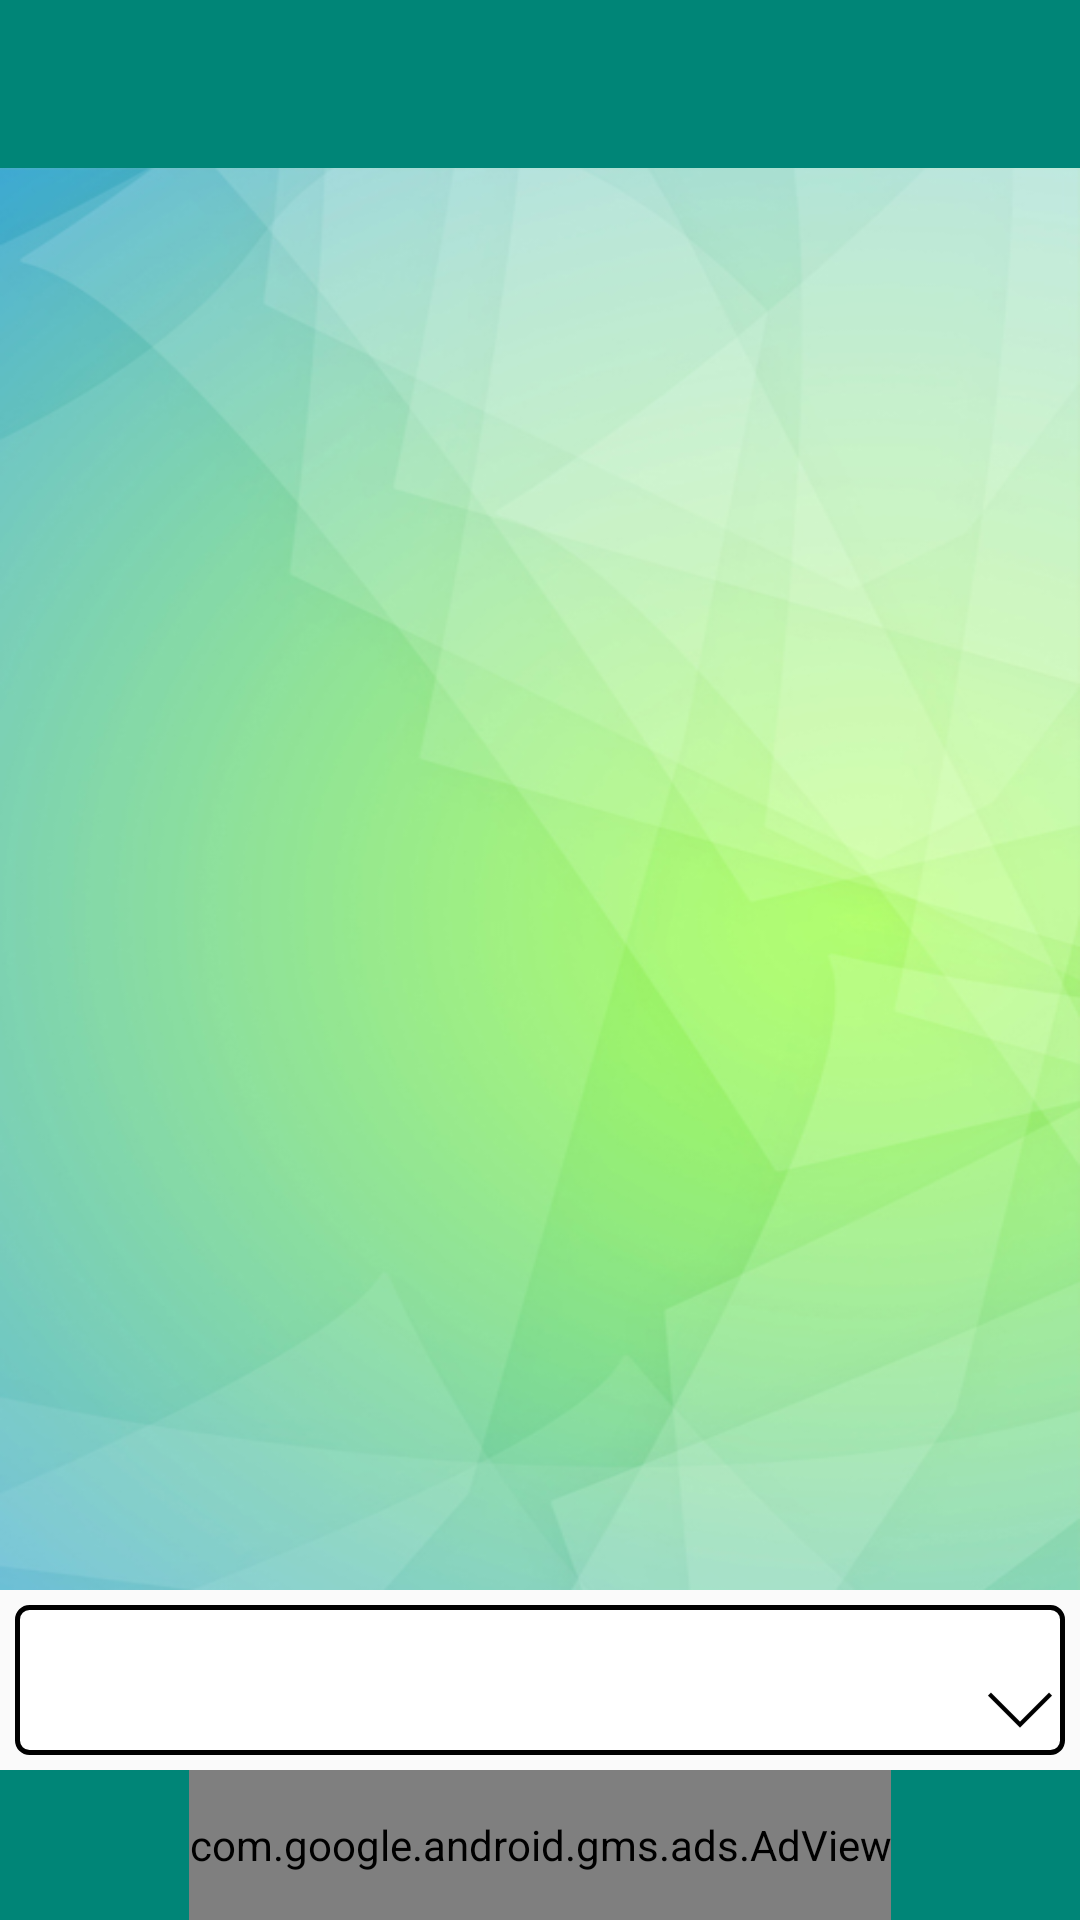

Produce the Android XML layout that renders to this screen, including the resource entries it uses.
<!-- AndroidManifest.xml: activity theme AppTheme.NoActionBar -->
<!-- res/layout/activity_house.xml -->
<?xml version="1.0" encoding="utf-8"?>
<LinearLayout xmlns:android="http://schemas.android.com/apk/res/android"
    xmlns:app="http://schemas.android.com/apk/res-auto"
    xmlns:tools="http://schemas.android.com/tools"
    android:layout_width="match_parent"
    android:layout_height="match_parent"
    android:orientation="vertical"
    tools:context=".HouseActivity">
    <android.support.v7.widget.Toolbar
        android:layout_width="match_parent"
        android:layout_height="?attr/actionBarSize"
        android:id="@+id/search_bar"
        android:background="@color/colorPrimary">
    </android.support.v7.widget.Toolbar>
    <FrameLayout
        android:layout_width="match_parent"
        android:layout_height="0dp"
        android:layout_weight="8"
        android:background="@drawable/back_ground_2"
        tools:ignore="UselessLeaf">
        <GridView
            android:layout_width="match_parent"
            android:id="@+id/gridView"
            android:layout_height="match_parent"
            android:padding="10dp"
            android:numColumns="1"
            android:columnWidth="200dp"
            android:horizontalSpacing="5dp"
            android:verticalSpacing="5dp"
            android:stretchMode="columnWidth"
            tools:ignore="UselessLeaf">
        </GridView>
    </FrameLayout>
    <Spinner
        android:layout_width="match_parent"
        android:layout_height="50dp"
        style="@style/spinner_style"
        android:id="@+id/ads_type">
    </Spinner>
    <LinearLayout
        android:id="@+id/adBar"
        android:layout_width="match_parent"
        android:layout_height="50dp"
        android:layout_weight="0"
        android:background="@color/colorPrimary"
        android:orientation="vertical">

        <com.google.android.gms.ads.AdView
            android:id="@+id/adView"
            android:layout_width="wrap_content"
            android:layout_height="match_parent"
            android:layout_gravity="center|center_horizontal"
            app:adSize="BANNER"
            app:adUnitId="@string/banner_ad_id">

        </com.google.android.gms.ads.AdView>

    </LinearLayout>
</LinearLayout>
<!-- resources referenced by this layout -->
<resources>
  <color name="colorPrimary">#008577</color>
  <!-- drawable back_ground_2: jpg bitmap (drawable-xhdpi, 123647 bytes) -->
  <string name="banner_ad_id">ca-app-pub-3505600525587058/8113401659</string>
  <style name="spinner_style">
          <item name="android:layout_width">match_parent</item>
          <item name="android:layout_height">50dp</item>
          <item name="android:background">@drawable/gradient_spinner</item>
          <item name="android:layout_margin">5dp</item>
          <item name="android:popupBackground">#FFFFFF</item>
      </style>
  <style name="AppTheme.NoActionBar">
          <item name="windowActionBar">false</item>
          <item name="windowNoTitle">true</item>
      </style>
  <!-- drawable gradient_spinner (drawable) -->
  <?xml version="1.0" encoding="utf-8"?>
  <selector xmlns:android="http://schemas.android.com/apk/res/android">
  
      <item><layer-list>
          <item><shape>
              <gradient android:angle="90" android:endColor="#FFFFFF" android:startColor="#FFFFFF" android:type="linear" />
  
              <stroke android:width="1.5dp" android:color="#000000" />
  
              <corners android:radius="4dp" />
  
              <padding android:bottom="3dp" android:left="3dp" android:right="3dp" android:top="3dp" />
          </shape></item>
          <item>
              <bitmap android:gravity="bottom|right" android:src="@drawable/ic_drop_down" />
          </item>
      </layer-list></item>
  
  </selector>
  <!-- drawable ic_drop_down: png bitmap (drawable-hdpi, 222 bytes) -->
</resources>
